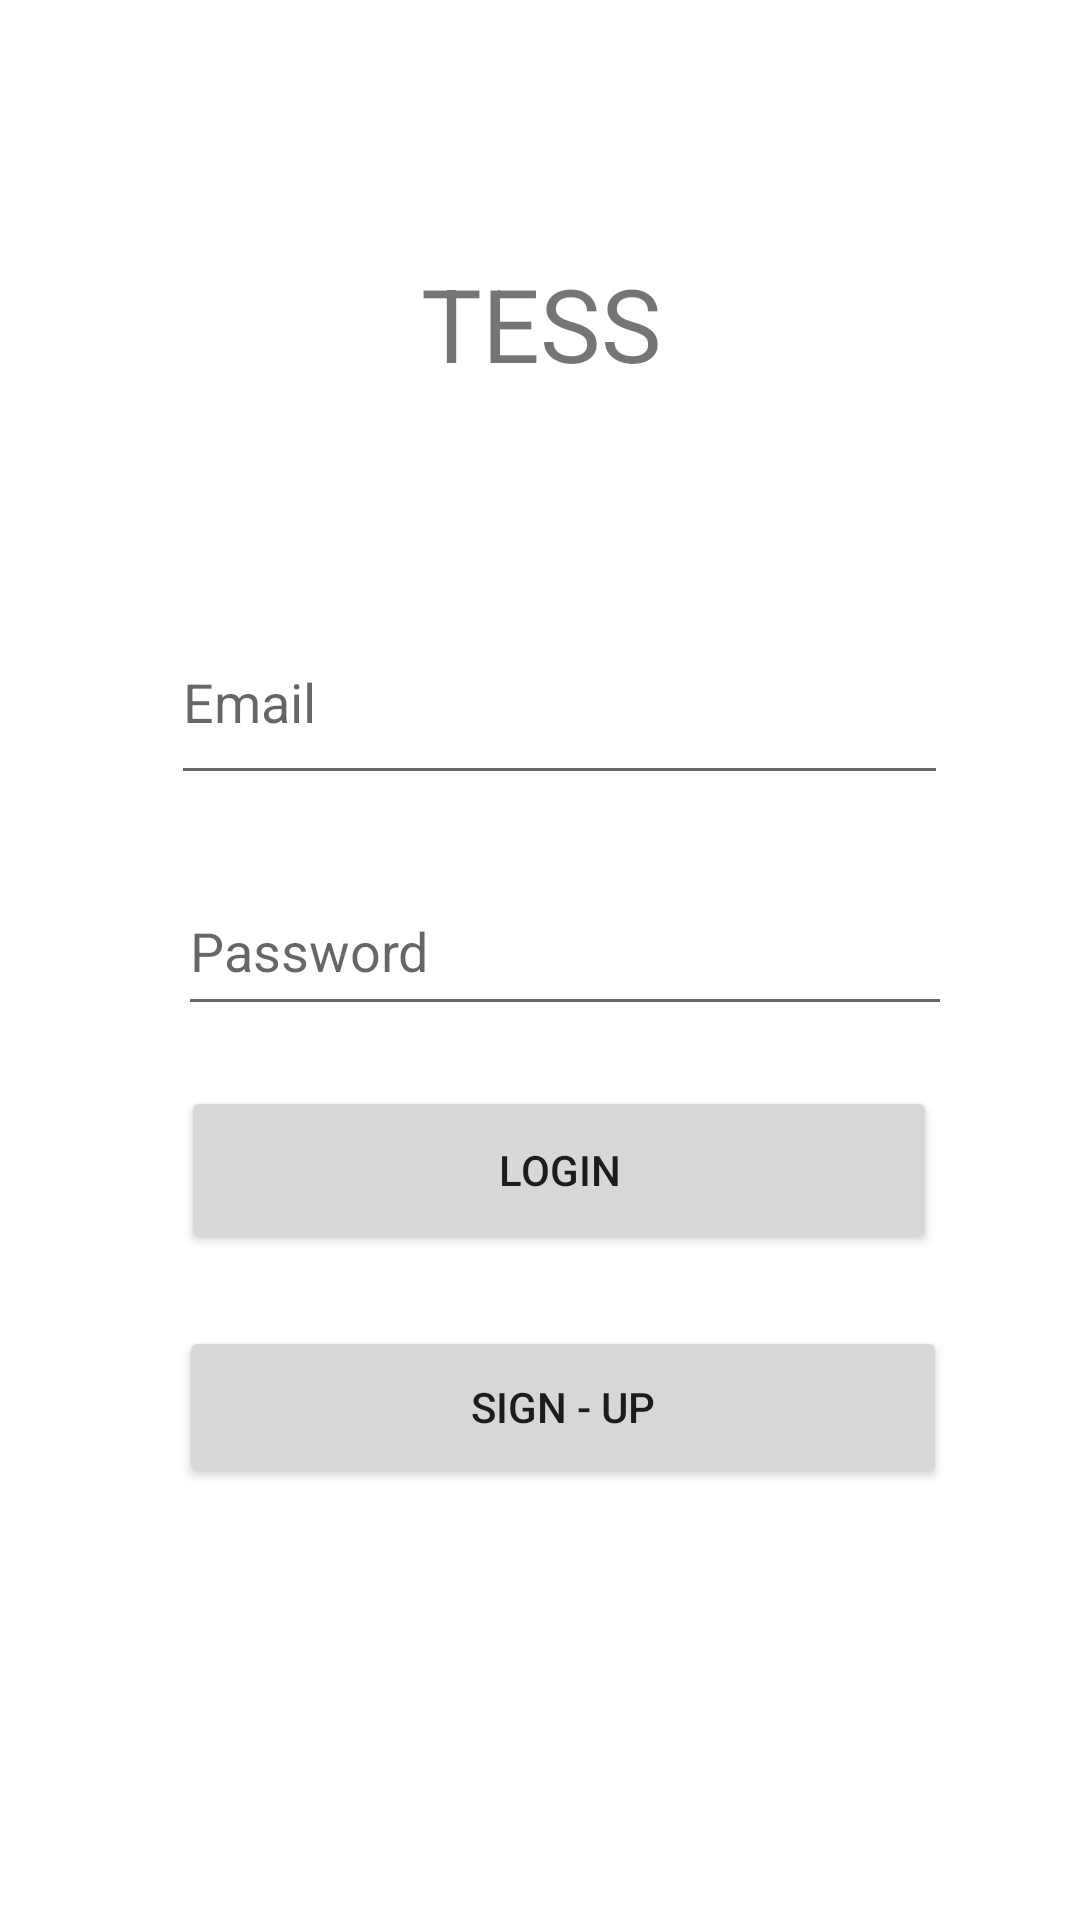

Layout XML and referenced resources for this Android screen:
<!-- AndroidManifest.xml: application theme Theme.Project2Sem -->
<!-- res/layout/activity_main.xml -->
<?xml version="1.0" encoding="utf-8"?>
<androidx.core.widget.NestedScrollView xmlns:app="http://schemas.android.com/apk/res-auto"
    xmlns:tools="http://schemas.android.com/tools"
    android:layout_width="match_parent"
    android:layout_height="match_parent"
    android:fillViewport="true"
    xmlns:android="http://schemas.android.com/apk/res/android">

<androidx.constraintlayout.widget.ConstraintLayout
    android:layout_width="match_parent"
    android:layout_height="match_parent"
    tools:context=".MainActivity">

    <Button
        android:id="@+id/btnSignup"
        android:layout_width="256dp"
        android:layout_height="54dp"
        android:layout_marginBottom="144dp"
        android:onClick="onClicSignup"
        android:text="sign - up"
        app:layout_constraintBottom_toBottomOf="parent"
        app:layout_constraintEnd_toEndOf="parent"
        app:layout_constraintHorizontal_bias="0.574"
        app:layout_constraintStart_toStartOf="parent" />

    <Button
        android:id="@+id/btnLogin"
        android:layout_width="252dp"
        android:layout_height="56dp"
        android:layout_marginBottom="24dp"
        android:onClick="onClickLogin"
        android:text="Login"
        app:layout_constraintBottom_toTopOf="@+id/btnSignup"
        app:layout_constraintEnd_toEndOf="parent"
        app:layout_constraintHorizontal_bias="0.559"
        app:layout_constraintStart_toStartOf="parent" />

    <EditText
        android:id="@+id/editText_Email"
        android:layout_width="259dp"
        android:layout_height="65dp"
        android:layout_marginBottom="24dp"
        android:ems="10"
        android:hint="Email"
        android:inputType="textEmailAddress"
        app:layout_constraintBottom_toTopOf="@+id/editText_Password"
        app:layout_constraintEnd_toEndOf="parent"
        app:layout_constraintHorizontal_bias="0.565"
        app:layout_constraintStart_toStartOf="parent" />

    <EditText
        android:id="@+id/editText_Password"
        android:layout_width="258dp"
        android:layout_height="53dp"
        android:layout_marginBottom="20dp"
        android:ems="10"
        android:hint="Password"
        android:inputType="textPassword"
        app:layout_constraintBottom_toTopOf="@+id/btnLogin"
        app:layout_constraintEnd_toEndOf="parent"
        app:layout_constraintHorizontal_bias="0.581"
        app:layout_constraintStart_toStartOf="parent" />

    <TextView
        android:id="@+id/textView"
        android:layout_width="408dp"
        android:layout_height="90dp"
        android:layout_marginTop="60dp"
        android:text="TESS"
        android:textAlignment="center"
        android:textSize="34sp"
        app:layout_constraintBottom_toTopOf="@+id/editText_Email"
        app:layout_constraintEnd_toEndOf="parent"
        app:layout_constraintStart_toStartOf="parent"
        app:layout_constraintTop_toTopOf="parent" />

</androidx.constraintlayout.widget.ConstraintLayout>
</androidx.core.widget.NestedScrollView>
<!-- resources referenced by this layout -->
<resources>
  <style name="Theme.Project2Sem" parent="Theme.MaterialComponents.DayNight.DarkActionBar">
          
          <item name="colorPrimary">@color/purple_500</item>
          <item name="colorPrimaryVariant">@color/purple_700</item>
          <item name="colorOnPrimary">@color/white</item>
          
          <item name="colorSecondary">@color/teal_200</item>
          <item name="colorSecondaryVariant">@color/teal_700</item>
          <item name="colorOnSecondary">@color/black</item>
          
          <item name="android:statusBarColor" tools:targetApi="l">?attr/colorPrimaryVariant</item>
          
      </style>
  <!-- not gathered from this repository: default colours our renderer supplied (Android Studio template values) -->
  <color name="purple_500">#FF6200EE</color>
  <color name="purple_700">#FF3700B3</color>
  <color name="teal_200">#FF03DAC5</color>
  <color name="teal_700">#FF018786</color>
  <color name="black">#FF000000</color>
  <color name="white">#FFFFFFFF</color>
</resources>
